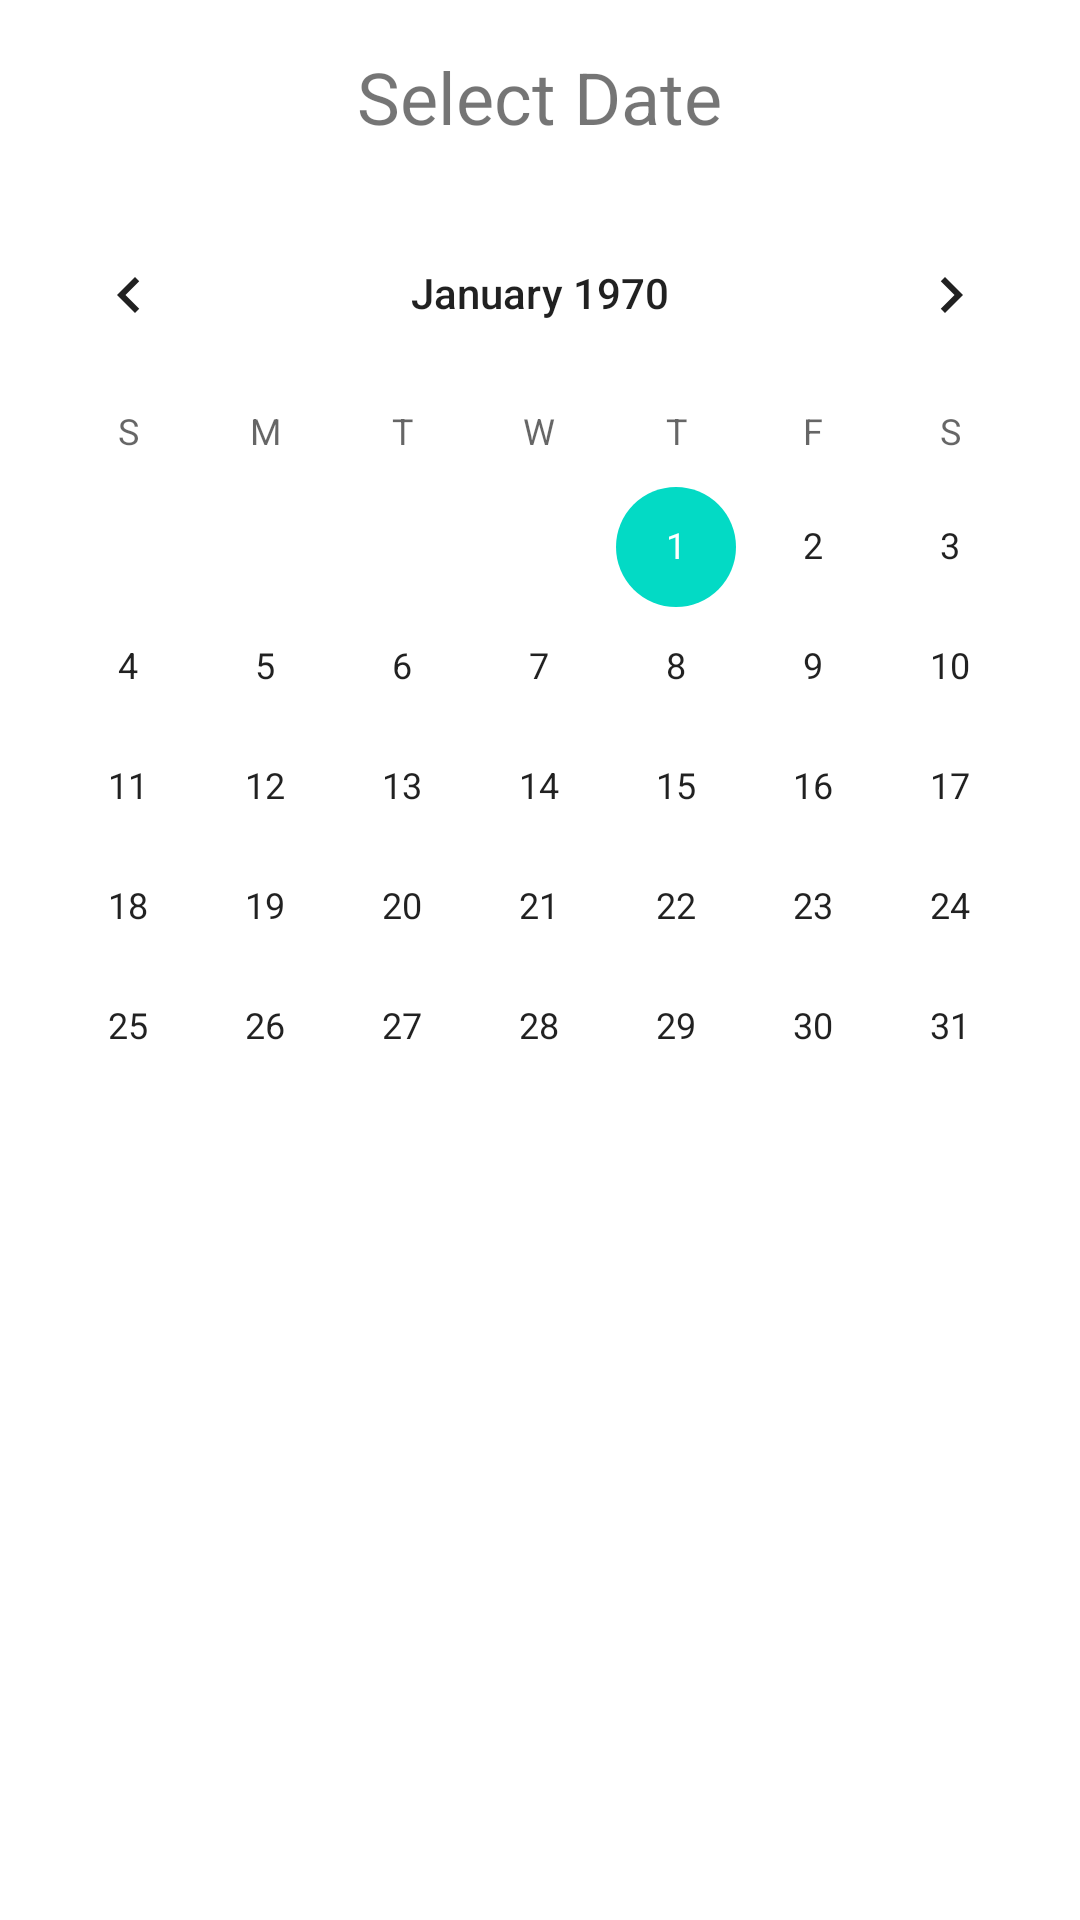

Android layout source for this screen:
<!-- AndroidManifest.xml: application theme Theme.ResolutionApp -->
<!-- res/layout/fragment_calendar.xml -->
<?xml version="1.0" encoding="utf-8"?>
<LinearLayout xmlns:android="http://schemas.android.com/apk/res/android"
    android:layout_width="match_parent"
    android:layout_height="match_parent"
    android:orientation="vertical"
    android:gravity="center_horizontal">
    
    <TextView
        android:layout_width="wrap_content"
        android:layout_height="wrap_content"
        android:text="Select Date"
        android:textSize="24sp"
        android:layout_margin="16dp"/>

    <CalendarView
        android:id="@+id/calendarView"
        android:layout_width="match_parent"
        android:layout_height="wrap_content" />
</LinearLayout>
<!-- resources referenced by this layout -->
<resources>
  <style name="Theme.ResolutionApp" parent="Theme.MaterialComponents.DayNight.DarkActionBar">
          
          <item name="colorPrimary">@color/purple_500</item>
          <item name="colorPrimaryVariant">@color/purple_700</item>
          <item name="colorOnPrimary">@color/white</item>
          
          <item name="colorSecondary">@color/teal_200</item>
          <item name="colorSecondaryVariant">@color/teal_700</item>
          <item name="colorOnSecondary">@color/black</item>
          
          <item name="android:statusBarColor">?attr/colorPrimaryVariant</item>
          
      </style>
  <!-- not gathered from this repository: default colours our renderer supplied (Android Studio template values) -->
  <color name="purple_500">#FF6200EE</color>
  <color name="purple_700">#FF3700B3</color>
  <color name="teal_200">#FF03DAC5</color>
  <color name="teal_700">#FF018786</color>
  <color name="black">#FF000000</color>
  <color name="white">#FFFFFFFF</color>
</resources>
